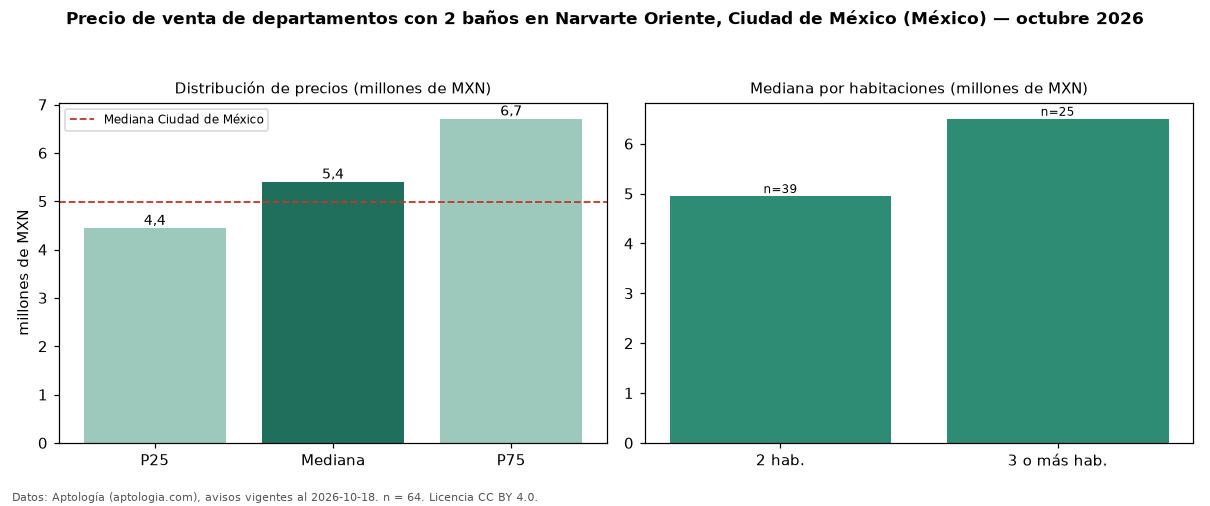

The data file committed next to this chart (first rows):
seccion, metrica, valor, moneda, n
filtro, ban2, con 2 baños, , 64
precio, p25, 4442218, MXN, 64
precio, mediana, 5400000, MXN, 64
precio, p75, 6705900, MXN, 64
precio, minimo, 2032000, MXN, 64
precio, maximo, 11509260, MXN, 64
m2, mediana_precio_m2, 57665, MXN, 64
m2, area_mediana_m2, 87.7, m2, 64
banos, mediana_banos, 2.0, , 
habitaciones, 2, 4950000, MXN, 39
habitaciones, 3+, 6500000, MXN, 25
ciudad, mediana_ciudad_referencia, 4990000, MXN, 
ciudad, mediana_m2_ciudad, 53447, MXN, 
fuente, fecha_datos, 2026-10-18, , 
fuente, atribucion, https://www.aptologia.com/, , 
fuente, licencia, CC BY 4.0, , 
